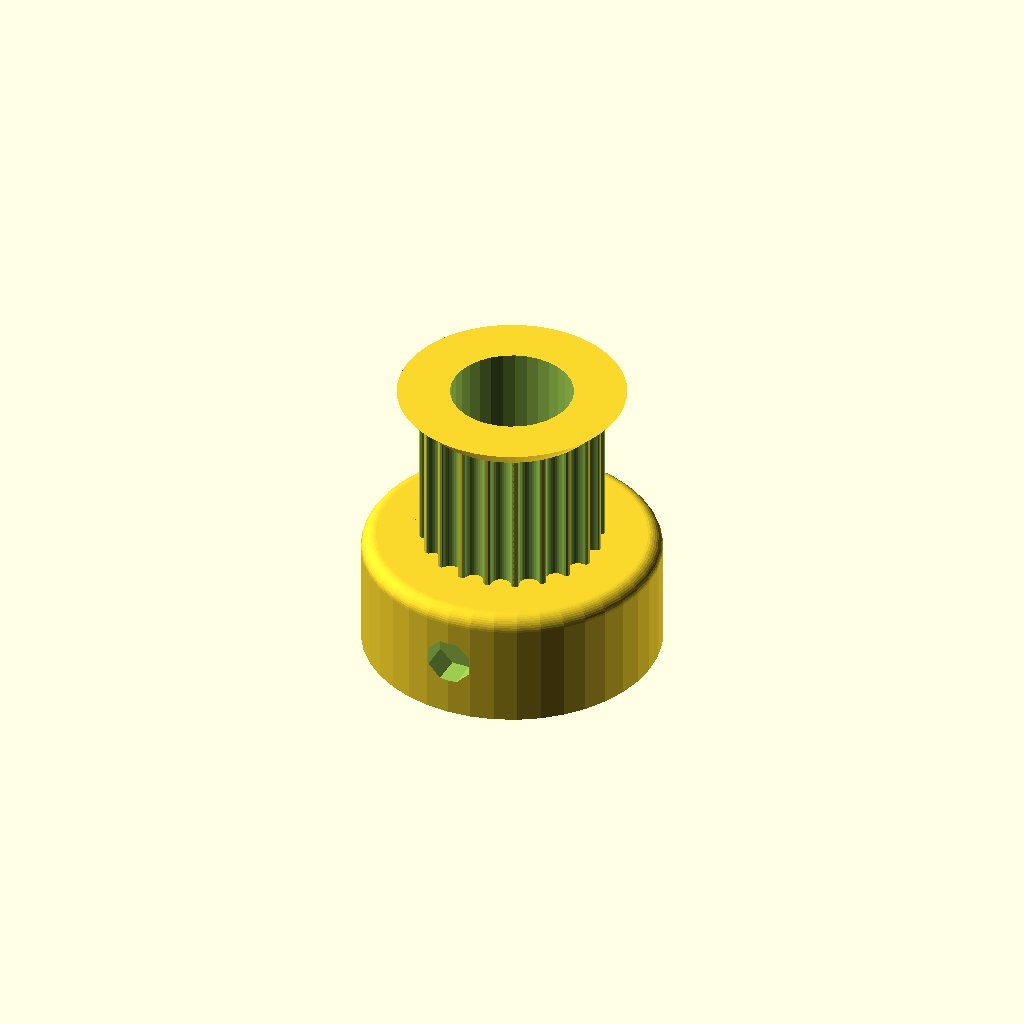
Cell 1: the model at its default parameters.
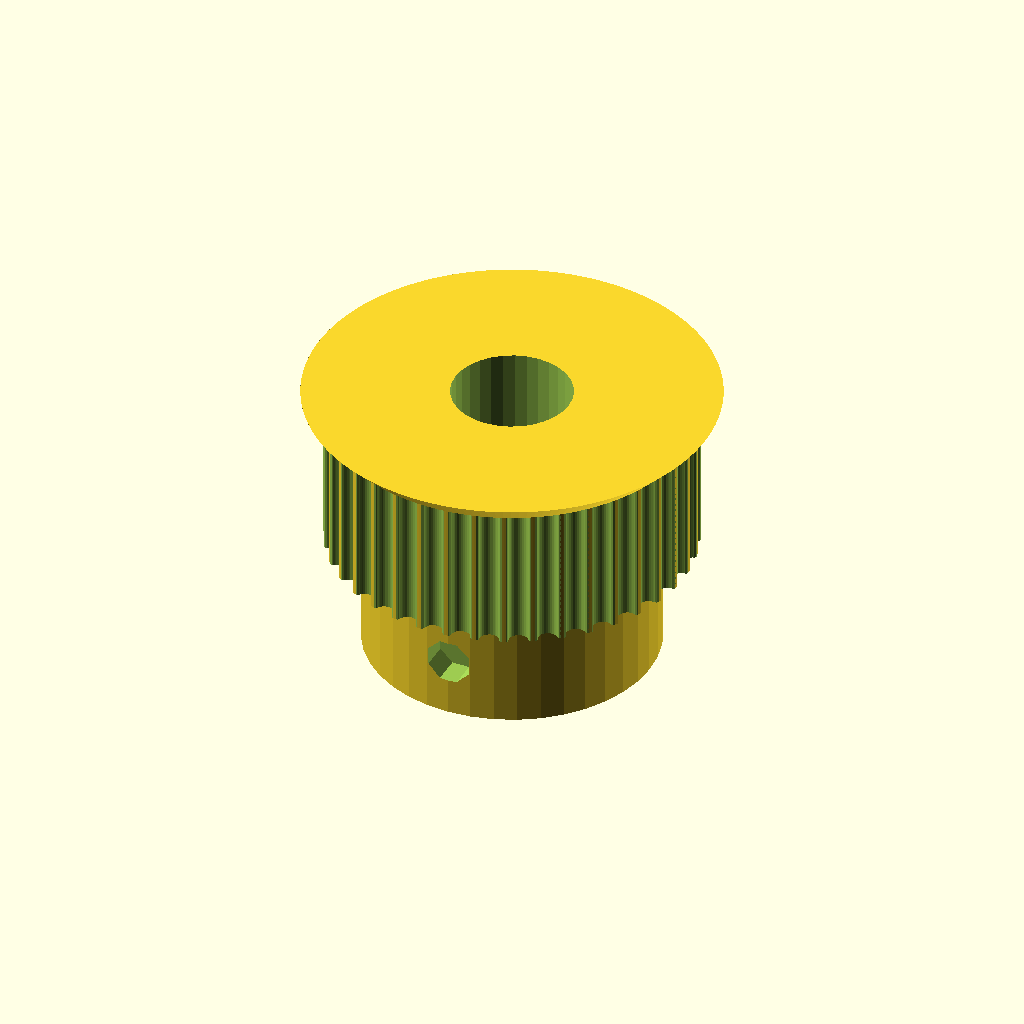
Cell 2 — teeth set to 40, the other parameters unchanged.
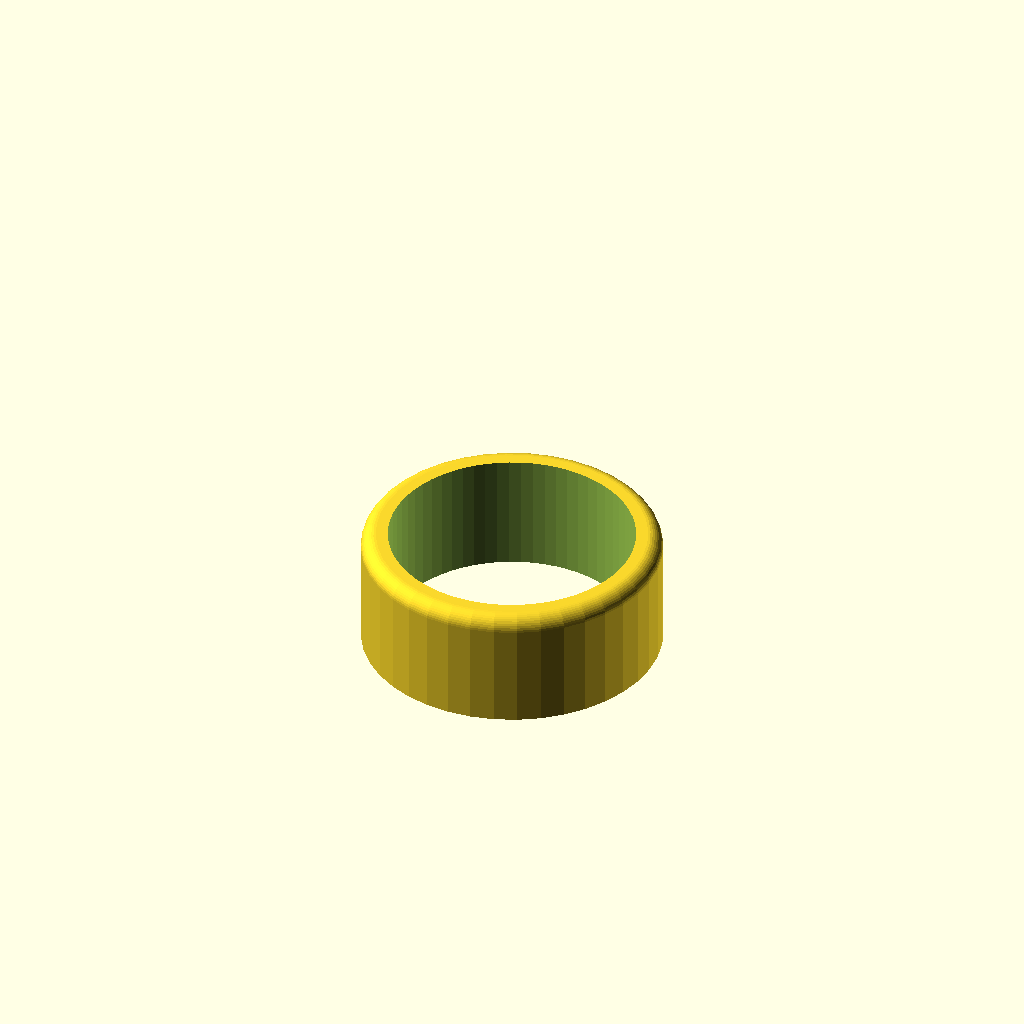
Cell 3: the same model with motor_shaft = 16.4.
All cells are drawn from one camera (rotation 55°, 0°, 25°, orthographic, colour scheme Cornfield), so only the parameter changes between them.
The OpenSCAD source (source/Pulley_T-MXL-XL-HTD-GT2_N-tooth.scad):
// Parametric Pulley with multiple belt profiles
// by droftarts January 2012

// Based on pulleys by:
// http://www.thingiverse.com/thing:11256 by me!
// https://github.com/prusajr/PrusaMendel by Josef Prusa
// http://www.thingiverse.com/thing:3104 by GilesBathgate
// http://www.thingiverse.com/thing:2079 by nophead

// dxf tooth data from http://oem.cadregister.com/asp/PPOW_Entry.asp?company=915217&elementID=07807803/METRIC/URETH/WV0025/F
// pulley diameter checked and modelled from data at http://www.sdp-si.com/D265/HTML/D265T016.html

/**
 * @name Pulley
 * @category Printed
 * @using 1 x m3 nut, normal or nyloc
 * @using 1 x m3x10 set screw or 1 x m3x8 grub screw
 */

$fa=2;
$fn=0.2;

// tuneable constants

teeth = 20;			// Number of teeth, standard Mendel T5 belt = 8, gives Outside Diameter of 11.88mm
profile = 12;		// 1=MXL 2=40DP 3=XL 4=H 5=T2.5 6=T5 7=T10 8=AT5 9=HTD_3mm 10=HTD_5mm 11=HTD_8mm 12=GT2_2mm 13=GT2_3mm 14=GT2_5mm

motor_shaft = 8.2;	// NEMA17 motor shaft exact diameter = 5
m3_dia = 3.2;		// 3mm hole diameter
m3_nut_hex = 1;		// 1 for hex, 0 for square nut
m3_nut_flats = 5.7;	// normal M3 hex nut exact width = 5.5
m3_nut_depth = 2.7;	// normal M3 hex nut exact depth = 2.4, nyloc = 4

retainer = 1;		// Belt retainer above teeth, 0 = No, 1 = Yes
retainer_ht = 1.5;	// height of retainer flange over pulley, standard = 1.5
idler = 0;			// Belt retainer below teeth, 0 = No, 1 = Yes
idler_ht = 1.5;		// height of idler flange over pulley, standard = 1.5

pulley_t_ht = 10;	// length of toothed part of pulley, standard = 12
pulley_b_ht = 8;		// pulley base height, standard = 8. Set to same as idler_ht if you want an idler but no pulley.
pulley_b_dia = 20;	// pulley base diameter, standard = 20
no_of_nuts = 3;		// number of captive nuts required, standard = 1
nut_angle = 120;		// angle between nuts, standard = 90
nut_shaft_distance = 1.2;	// distance between inner face of nut and shaft, can be negative.


//	********************************
//	** Scaling tooth for good fit **
//	********************************
/*	To improve fit of belt to pulley, set the following constant. Decrease or increase by 0.1mm at a time. We are modelling the *BELT* tooth here, not the tooth on the pulley. Increasing the number will *decrease* the pulley tooth size. Increasing the tooth width will also scale proportionately the tooth depth, to maintain the shape of the tooth, and increase how far into the pulley the tooth is indented. Can be negative */

additional_tooth_width = 0.2; //mm

//	If you need more tooth depth than this provides, adjust the following constant. However, this will cause the shape of the tooth to change.

additional_tooth_depth = 0; //mm

// calculated constants

nut_elevation = pulley_b_ht/2;
m3_nut_points = 2*((m3_nut_flats/2)/cos(30)); // This is needed for the nut trap

// The following set the pulley diameter for a given number of teeth

MXL_pulley_dia = tooth_spacing (2.032,0.254);
40DP_pulley_dia = tooth_spacing (2.07264,0.1778);
XL_pulley_dia = tooth_spacing (5.08,0.254);
H_pulley_dia = tooth_spacing (9.525,0.381);
T2_5_pulley_dia = tooth_spaceing_curvefit (0.7467,0.796,1.026);
T5_pulley_dia = tooth_spaceing_curvefit (0.6523,1.591,1.064);
T10_pulley_dia = tooth_spacing (10,0.93);
AT5_pulley_dia = tooth_spaceing_curvefit (0.6523,1.591,1.064);
HTD_3mm_pulley_dia = tooth_spacing (3,0.381);
HTD_5mm_pulley_dia = tooth_spacing (5,0.5715);
HTD_8mm_pulley_dia = tooth_spacing (8,0.6858);
GT2_2mm_pulley_dia = tooth_spacing (2,0.254);
GT2_3mm_pulley_dia = tooth_spacing (3,0.381);
GT2_5mm_pulley_dia = tooth_spacing (5,0.5715);

// The following calls the pulley creation part, and passes the pulley diameter and tooth width to that module

if ( profile == 1 ) { pulley ( "MXL" , MXL_pulley_dia , 0.508 , 1.321 ); }
if ( profile == 2 ) { pulley ( "40 D.P." , 40DP_pulley_dia , 0.457 , 1.226 ); }
if ( profile == 3 ) { pulley ( "XL" , XL_pulley_dia , 1.27, 3.051 ); }
if ( profile == 4 ) { pulley ( "H" , H_pulley_dia ,1.905 , 5.359 ); }
if ( profile == 5 ) { pulley ( "T2.5" , T2_5_pulley_dia , 0.7 , 1.678 ); }
if ( profile == 6 ) { pulley ( "T5" , T5_pulley_dia , 1.19 , 3.264 ); }
if ( profile == 7 ) { pulley ( "T10" , T10_pulley_dia , 2.5 , 6.13 ); }
if ( profile == 8 ) { pulley ( "AT5" , AT5_pulley_dia , 1.19 , 4.268 ); }
if ( profile == 9 ) { pulley ( "HTD 3mm" , HTD_3mm_pulley_dia , 1.289 , 2.27 ); }
if ( profile == 10 ) { pulley ( "HTD 5mm" , HTD_5mm_pulley_dia , 2.199 , 3.781 ); }
if ( profile == 11 ) { pulley ( "HTD 8mm" , HTD_8mm_pulley_dia , 3.607 , 6.603 ); }
if ( profile == 12 ) { pulley ( "GT2 2mm" , GT2_2mm_pulley_dia , 0.764 , 1.494 ); }
if ( profile == 13 ) { pulley ( "GT2 3mm" , GT2_3mm_pulley_dia , 1.169 , 2.31 ); }
if ( profile == 14 ) { pulley ( "GT2 5mm" , GT2_5mm_pulley_dia , 1.969 , 3.952 ); }

// Functions

function tooth_spaceing_curvefit (b,c,d)
	= ((c * pow(teeth,d)) / (b + pow(teeth,d))) * teeth ;

function tooth_spacing(tooth_pitch,pitch_line_offset)
	= (2*((teeth*tooth_pitch)/(3.14159265*2)-pitch_line_offset)) ;

// Main Module

module pulley( belt_type , pulley_OD , tooth_depth , tooth_width )
	{
	echo (str("Belt type = ",belt_type,"; Number of teeth = ",teeth,"; Pulley Outside Diameter = ",pulley_OD,"mm "));
	tooth_distance_from_centre = sqrt( pow(pulley_OD/2,2) - pow((tooth_width+additional_tooth_width)/2,2));
	tooth_width_scale = (tooth_width + additional_tooth_width ) / tooth_width;
	tooth_depth_scale = ((tooth_depth + additional_tooth_depth ) / tooth_depth) ;


//	************************************************************************
//	*** uncomment the following line if pulley is wider than puller base ***
//	************************************************************************

//	translate ([0,0, pulley_b_ht + pulley_t_ht + retainer_ht ]) rotate ([0,180,0])

	difference()
	 {	 
		union()
		{
			//base
	
			if ( pulley_b_ht < 2 ) { echo ("CAN'T DRAW PULLEY BASE, HEIGHT LESS THAN 2!!!"); } else {
				rotate_extrude($fn=pulley_b_dia*2)
				{
						square([pulley_b_dia/2-1,pulley_b_ht]);
						square([pulley_b_dia/2,pulley_b_ht-1]);
						translate([pulley_b_dia/2-1,pulley_b_ht-1]) circle(1);
				}
			}
	
		difference()
			{
			//shaft - diameter is outside diameter of pulley
			
			translate([0,0,pulley_b_ht]) 
			rotate ([0,0,360/(teeth*4)]) 
			cylinder(r=pulley_OD/2,h=pulley_t_ht, $fn=teeth*4);
	
			//teeth - cut out of shaft
		
			for(i=[1:teeth]) 
			rotate([0,0,i*(360/teeth)])
			translate([0,-tooth_distance_from_centre,pulley_b_ht -1]) 
			scale ([ tooth_width_scale , tooth_depth_scale , 1 ]) 
			{
			if ( profile == 1 ) { MXL();}
			if ( profile == 2 ) { 40DP();}
			if ( profile == 3 ) { XL();}
			if ( profile == 4 ) { H();}
			if ( profile == 5 ) { T2_5();}
			if ( profile == 6 ) { T5();}
			if ( profile == 7 ) { T10();}
			if ( profile == 8 ) { AT5();}
			if ( profile == 9 ) { HTD_3mm();}
			if ( profile == 10 ) { HTD_5mm();}
			if ( profile == 11 ) { HTD_8mm();}
			if ( profile == 12 ) { GT2_2mm();}
			if ( profile == 13 ) { GT2_3mm();}
			if ( profile == 14 ) { GT2_5mm();}
			}

			}
			
		//belt retainer / idler
		if ( retainer > 0 ) {translate ([0,0, pulley_b_ht + pulley_t_ht ]) 
		rotate_extrude($fn=teeth*4)  
		polygon([[0,0],[pulley_OD/2,0],[pulley_OD/2 + retainer_ht , retainer_ht],[0 , retainer_ht],[0,0]]);}
		
		if ( idler > 0 ) {translate ([0,0, pulley_b_ht - idler_ht ]) 
		rotate_extrude($fn=teeth*4)  
		polygon([[0,0],[pulley_OD/2 + idler_ht,0],[pulley_OD/2 , idler_ht],[0 , idler_ht],[0,0]]);}
	
		}
	   
		//hole for motor shaft
		translate([0,0,-1])cylinder(r=motor_shaft/2,h=pulley_b_ht + pulley_t_ht + retainer_ht + 2,$fn=motor_shaft*4);
				
		//captive nut and grub screw holes
	
		if ( pulley_b_ht < m3_nut_flats ) { echo ("CAN'T DRAW CAPTIVE NUTS, HEIGHT LESS THAN NUT DIAMETER!!!"); } else {
		if ( (pulley_b_dia - motor_shaft)/2 < m3_nut_depth + 3 ) { echo ("CAN'T DRAW CAPTIVE NUTS, DIAMETER TOO SMALL FOR NUT DEPTH!!!"); } else {
	
			for(j=[1:no_of_nuts]) rotate([0,0,j*nut_angle])
			translate([0,0,nut_elevation])rotate([90,0,0])
	
			union()
			{
				//entrance
				translate([0,-pulley_b_ht/4-0.5,motor_shaft/2+m3_nut_depth/2+nut_shaft_distance]) cube([m3_nut_flats,pulley_b_ht/2+1,m3_nut_depth],center=true);
	
				//nut
				if ( m3_nut_hex > 0 )
					{
						// hex nut
						translate([0,0.25,motor_shaft/2+m3_nut_depth/2+nut_shaft_distance]) rotate([0,0,30]) cylinder(r=m3_nut_points/2,h=m3_nut_depth,center=true,$fn=6);
					} else {
						// square nut
						translate([0,0.25,motor_shaft/2+m3_nut_depth/2+nut_shaft_distance]) cube([m3_nut_flats,m3_nut_flats,m3_nut_depth],center=true);
					}
	
				//grub screw hole
				rotate([0,0,22.5])cylinder(r=m3_dia/2,h=pulley_b_dia/2+1,$fn=8);
			}
		}}
	 }
	   
	}


// Tooth profile modules

module MXL()
	{
	linear_extrude(height=pulley_t_ht+2) polygon([[-0.660421,-0.5],[-0.660421,0],[-0.621898,0.006033],[-0.587714,0.023037],[-0.560056,0.049424],[-0.541182,0.083609],[-0.417357,0.424392],[-0.398413,0.458752],[-0.370649,0.48514],[-0.336324,0.502074],[-0.297744,0.508035],[0.297744,0.508035],[0.336268,0.502074],[0.370452,0.48514],[0.39811,0.458752],[0.416983,0.424392],[0.540808,0.083609],[0.559752,0.049424],[0.587516,0.023037],[0.621841,0.006033],[0.660421,0],[0.660421,-0.5]]);
	}

module 40DP()
	{
	linear_extrude(height=pulley_t_ht+2) polygon([[-0.612775,-0.5],[-0.612775,0],[-0.574719,0.010187],[-0.546453,0.0381],[-0.355953,0.3683],[-0.327604,0.405408],[-0.291086,0.433388],[-0.248548,0.451049],[-0.202142,0.4572],[0.202494,0.4572],[0.248653,0.451049],[0.291042,0.433388],[0.327609,0.405408],[0.356306,0.3683],[0.546806,0.0381],[0.574499,0.010187],[0.612775,0],[0.612775,-0.5]]);
	}

module XL()
	{
	linear_extrude(height=pulley_t_ht+2) polygon([[-1.525411,-1],[-1.525411,0],[-1.41777,0.015495],[-1.320712,0.059664],[-1.239661,0.129034],[-1.180042,0.220133],[-0.793044,1.050219],[-0.733574,1.141021],[-0.652507,1.210425],[-0.555366,1.254759],[-0.447675,1.270353],[0.447675,1.270353],[0.555366,1.254759],[0.652507,1.210425],[0.733574,1.141021],[0.793044,1.050219],[1.180042,0.220133],[1.239711,0.129034],[1.320844,0.059664],[1.417919,0.015495],[1.525411,0],[1.525411,-1]]);
	}

module H()
	{
	linear_extrude(height=pulley_t_ht+2) polygon([[-2.6797,-1],[-2.6797,0],[-2.600907,0.006138],[-2.525342,0.024024],[-2.45412,0.052881],[-2.388351,0.091909],[-2.329145,0.140328],[-2.277614,0.197358],[-2.234875,0.262205],[-2.202032,0.334091],[-1.75224,1.57093],[-1.719538,1.642815],[-1.676883,1.707663],[-1.62542,1.764693],[-1.566256,1.813112],[-1.500512,1.85214],[-1.4293,1.880997],[-1.353742,1.898883],[-1.274949,1.905021],[1.275281,1.905021],[1.354056,1.898883],[1.429576,1.880997],[1.500731,1.85214],[1.566411,1.813112],[1.625508,1.764693],[1.676919,1.707663],[1.719531,1.642815],[1.752233,1.57093],[2.20273,0.334091],[2.235433,0.262205],[2.278045,0.197358],[2.329455,0.140328],[2.388553,0.091909],[2.454233,0.052881],[2.525384,0.024024],[2.600904,0.006138],[2.6797,0],[2.6797,-1]]);
	}

module T2_5()
	{
	linear_extrude(height=pulley_t_ht+2) polygon([[-0.839258,-0.5],[-0.839258,0],[-0.770246,0.021652],[-0.726369,0.079022],[-0.529167,0.620889],[-0.485025,0.67826],[-0.416278,0.699911],[0.416278,0.699911],[0.484849,0.67826],[0.528814,0.620889],[0.726369,0.079022],[0.770114,0.021652],[0.839258,0],[0.839258,-0.5]]);
	}

module T5()
	{
	linear_extrude(height=pulley_t_ht+2) polygon([[-1.632126,-0.5],[-1.632126,0],[-1.568549,0.004939],[-1.507539,0.019367],[-1.450023,0.042686],[-1.396912,0.074224],[-1.349125,0.113379],[-1.307581,0.159508],[-1.273186,0.211991],[-1.246868,0.270192],[-1.009802,0.920362],[-0.983414,0.978433],[-0.949018,1.030788],[-0.907524,1.076798],[-0.859829,1.115847],[-0.80682,1.147314],[-0.749402,1.170562],[-0.688471,1.184956],[-0.624921,1.189895],[0.624971,1.189895],[0.688622,1.184956],[0.749607,1.170562],[0.807043,1.147314],[0.860055,1.115847],[0.907754,1.076798],[0.949269,1.030788],[0.9837,0.978433],[1.010193,0.920362],[1.246907,0.270192],[1.273295,0.211991],[1.307726,0.159508],[1.349276,0.113379],[1.397039,0.074224],[1.450111,0.042686],[1.507589,0.019367],[1.568563,0.004939],[1.632126,0],[1.632126,-0.5]]);
	}

module T10()
	{
	linear_extrude(height=pulley_t_ht+2) polygon([[-3.06511,-1],[-3.06511,0],[-2.971998,0.007239],[-2.882718,0.028344],[-2.79859,0.062396],[-2.720931,0.108479],[-2.651061,0.165675],[-2.590298,0.233065],[-2.539962,0.309732],[-2.501371,0.394759],[-1.879071,2.105025],[-1.840363,2.190052],[-1.789939,2.266719],[-1.729114,2.334109],[-1.659202,2.391304],[-1.581518,2.437387],[-1.497376,2.47144],[-1.408092,2.492545],[-1.314979,2.499784],[1.314979,2.499784],[1.408091,2.492545],[1.497371,2.47144],[1.581499,2.437387],[1.659158,2.391304],[1.729028,2.334109],[1.789791,2.266719],[1.840127,2.190052],[1.878718,2.105025],[2.501018,0.394759],[2.539726,0.309732],[2.59015,0.233065],[2.650975,0.165675],[2.720887,0.108479],[2.798571,0.062396],[2.882713,0.028344],[2.971997,0.007239],[3.06511,0],[3.06511,-1]]);
	}

module AT5()
	{
	linear_extrude(height=pulley_t_ht+2) polygon([[-2.134129,-0.75],[-2.134129,0],[-2.058023,0.005488],[-1.984595,0.021547],[-1.914806,0.047569],[-1.849614,0.082947],[-1.789978,0.127073],[-1.736857,0.179338],[-1.691211,0.239136],[-1.653999,0.305859],[-1.349199,0.959203],[-1.286933,1.054635],[-1.201914,1.127346],[-1.099961,1.173664],[-0.986896,1.18992],[0.986543,1.18992],[1.099614,1.173664],[1.201605,1.127346],[1.286729,1.054635],[1.349199,0.959203],[1.653646,0.305859],[1.690859,0.239136],[1.73651,0.179338],[1.789644,0.127073],[1.849305,0.082947],[1.914539,0.047569],[1.984392,0.021547],[2.057906,0.005488],[2.134129,0],[2.134129,-0.75]]);
	}

module HTD_3mm()
	{
	linear_extrude(height=pulley_t_ht+2) polygon([[-1.135062,-0.5],[-1.135062,0],[-1.048323,0.015484],[-0.974284,0.058517],[-0.919162,0.123974],[-0.889176,0.206728],[-0.81721,0.579614],[-0.800806,0.653232],[-0.778384,0.72416],[-0.750244,0.792137],[-0.716685,0.856903],[-0.678005,0.918199],[-0.634505,0.975764],[-0.586483,1.029338],[-0.534238,1.078662],[-0.47807,1.123476],[-0.418278,1.16352],[-0.355162,1.198533],[-0.289019,1.228257],[-0.22015,1.25243],[-0.148854,1.270793],[-0.07543,1.283087],[-0.000176,1.28905],[0.075081,1.283145],[0.148515,1.270895],[0.219827,1.252561],[0.288716,1.228406],[0.354879,1.19869],[0.418018,1.163675],[0.477831,1.123623],[0.534017,1.078795],[0.586276,1.029452],[0.634307,0.975857],[0.677809,0.91827],[0.716481,0.856953],[0.750022,0.792167],[0.778133,0.724174],[0.800511,0.653236],[0.816857,0.579614],[0.888471,0.206728],[0.919014,0.123974],[0.974328,0.058517],[1.048362,0.015484],[1.135062,0],[1.135062,-0.5]]);
	}

module HTD_5mm()
	{
	linear_extrude(height=pulley_t_ht+2) polygon([[-1.89036,-0.75],[-1.89036,0],[-1.741168,0.02669],[-1.61387,0.100806],[-1.518984,0.21342],[-1.467026,0.3556],[-1.427162,0.960967],[-1.398568,1.089602],[-1.359437,1.213531],[-1.310296,1.332296],[-1.251672,1.445441],[-1.184092,1.552509],[-1.108081,1.653042],[-1.024167,1.746585],[-0.932877,1.832681],[-0.834736,1.910872],[-0.730271,1.980701],[-0.62001,2.041713],[-0.504478,2.09345],[-0.384202,2.135455],[-0.259708,2.167271],[-0.131524,2.188443],[-0.000176,2.198511],[0.131296,2.188504],[0.259588,2.167387],[0.384174,2.135616],[0.504527,2.093648],[0.620123,2.04194],[0.730433,1.980949],[0.834934,1.911132],[0.933097,1.832945],[1.024398,1.746846],[1.108311,1.653291],[1.184308,1.552736],[1.251865,1.445639],[1.310455,1.332457],[1.359552,1.213647],[1.39863,1.089664],[1.427162,0.960967],[1.467026,0.3556],[1.518984,0.21342],[1.61387,0.100806],[1.741168,0.02669],[1.89036,0],[1.89036,-0.75]]);
	}

module HTD_8mm()
	{
	linear_extrude(height=pulley_t_ht+2) polygon([[-3.301471,-1],[-3.301471,0],[-3.16611,0.012093],[-3.038062,0.047068],[-2.919646,0.10297],[-2.813182,0.177844],[-2.720989,0.269734],[-2.645387,0.376684],[-2.588694,0.496739],[-2.553229,0.627944],[-2.460801,1.470025],[-2.411413,1.691917],[-2.343887,1.905691],[-2.259126,2.110563],[-2.158035,2.30575],[-2.041518,2.490467],[-1.910478,2.66393],[-1.76582,2.825356],[-1.608446,2.973961],[-1.439261,3.10896],[-1.259169,3.22957],[-1.069074,3.335006],[-0.869878,3.424485],[-0.662487,3.497224],[-0.447804,3.552437],[-0.226732,3.589341],[-0.000176,3.607153],[0.226511,3.589461],[0.447712,3.552654],[0.66252,3.497516],[0.870027,3.424833],[1.069329,3.33539],[1.259517,3.229973],[1.439687,3.109367],[1.608931,2.974358],[1.766344,2.825731],[1.911018,2.664271],[2.042047,2.490765],[2.158526,2.305998],[2.259547,2.110755],[2.344204,1.905821],[2.411591,1.691983],[2.460801,1.470025],[2.553229,0.627944],[2.588592,0.496739],[2.645238,0.376684],[2.720834,0.269734],[2.81305,0.177844],[2.919553,0.10297],[3.038012,0.047068],[3.166095,0.012093],[3.301471,0],[3.301471,-1]]);
	}

module GT2_2mm()
	{
	linear_extrude(height=pulley_t_ht+2) polygon([[0.747183,-0.5],[0.747183,0],[0.647876,0.037218],[0.598311,0.130528],[0.578556,0.238423],[0.547158,0.343077],[0.504649,0.443762],[0.451556,0.53975],[0.358229,0.636924],[0.2484,0.707276],[0.127259,0.750044],[0,0.76447],[-0.127259,0.750044],[-0.2484,0.707276],[-0.358229,0.636924],[-0.451556,0.53975],[-0.504797,0.443762],[-0.547291,0.343077],[-0.578605,0.238423],[-0.598311,0.130528],[-0.648009,0.037218],[-0.747183,0],[-0.747183,-0.5]]);
	}

module GT2_3mm()
	{
	linear_extrude(height=pulley_t_ht+2) polygon([[-1.155171,-0.5],[-1.155171,0],[-1.065317,0.016448],[-0.989057,0.062001],[-0.93297,0.130969],[-0.90364,0.217664],[-0.863705,0.408181],[-0.800056,0.591388],[-0.713587,0.765004],[-0.60519,0.926747],[-0.469751,1.032548],[-0.320719,1.108119],[-0.162625,1.153462],[0,1.168577],[0.162625,1.153462],[0.320719,1.108119],[0.469751,1.032548],[0.60519,0.926747],[0.713587,0.765004],[0.800056,0.591388],[0.863705,0.408181],[0.90364,0.217664],[0.932921,0.130969],[0.988924,0.062001],[1.065168,0.016448],[1.155171,0],[1.155171,-0.5]]);
	}

module GT2_5mm()
	{
	linear_extrude(height=pulley_t_ht+2) polygon([[-1.975908,-0.75],[-1.975908,0],[-1.797959,0.03212],[-1.646634,0.121224],[-1.534534,0.256431],[-1.474258,0.426861],[-1.446911,0.570808],[-1.411774,0.712722],[-1.368964,0.852287],[-1.318597,0.989189],[-1.260788,1.123115],[-1.195654,1.25375],[-1.12331,1.380781],[-1.043869,1.503892],[-0.935264,1.612278],[-0.817959,1.706414],[-0.693181,1.786237],[-0.562151,1.851687],[-0.426095,1.9027],[-0.286235,1.939214],[-0.143795,1.961168],[0,1.9685],[0.143796,1.961168],[0.286235,1.939214],[0.426095,1.9027],[0.562151,1.851687],[0.693181,1.786237],[0.817959,1.706414],[0.935263,1.612278],[1.043869,1.503892],[1.123207,1.380781],[1.195509,1.25375],[1.26065,1.123115],[1.318507,0.989189],[1.368956,0.852287],[1.411872,0.712722],[1.447132,0.570808],[1.474611,0.426861],[1.534583,0.256431],[1.646678,0.121223],[1.798064,0.03212],[1.975908,0],[1.975908,-0.75]]);
	}
Customizer parameters (derived from the source; name, type, default, range or options):
teeth: number, default 20
profile: number, default 12
motor_shaft: number, default 8.2
m3_dia: number, default 3.2
m3_nut_hex: number, default 1
m3_nut_flats: number, default 5.7
m3_nut_depth: number, default 2.7
retainer: number, default 1
retainer_ht: number, default 1.5
idler: number, default 0
idler_ht: number, default 1.5
pulley_t_ht: number, default 10
pulley_b_ht: number, default 8
pulley_b_dia: number, default 20
no_of_nuts: number, default 3
nut_angle: number, default 120
nut_shaft_distance: number, default 1.2
additional_tooth_width: number, default 0.2
additional_tooth_depth: number, default 0
